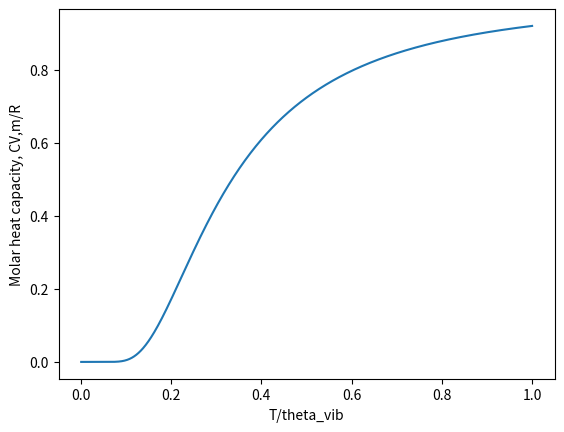

The matplotlib source for this figure:


import numpy as np
import matplotlib.pyplot as plt

x = np.linspace(0.001,1,1000)
y = 1 / x ** 2 * ( np.e ** (-1/(2*x)) / (1-np.e**(-1/x)) ) ** 2

plt.plot(x,y)
plt.xlabel('T/theta_vib')
plt.ylabel('Molar heat capacity, CV,m/R')
plt.show()

